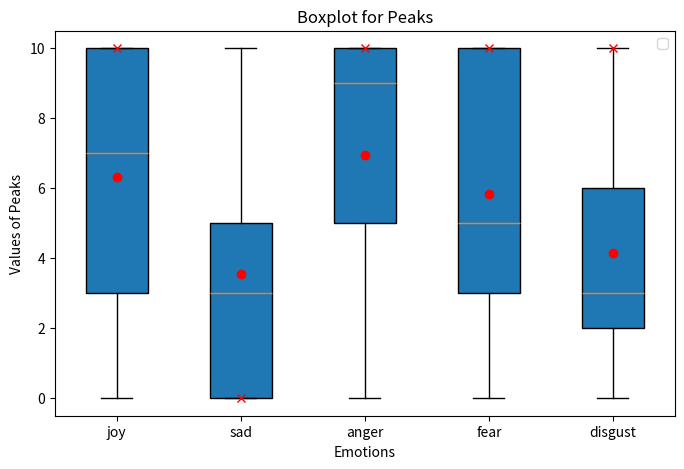

Recreate this plot in Python. (Note: this script raises an exception after producing the figure.)
import matplotlib.pyplot as plt
import os

box_plot_data = [
    # emotion = {'pk': [min, q1, med, q3, max, mean, mode],...}
    {
        'pk': [0,3,7,10,10,6.32,10], 
        'pc': [0.01,0.028,0.042,0.089,0.1,0.05356,0.1], 
        'n': [0.1,0.14,0.3,0.41,1,0.3804,0.1], 
        'b': [1.93,2.98,3.89,4.89,5,3.804,5], 
        's': [3,13,16,18,20,14.88,20]
    },
    {
        'pk': [0,0,3,5,10,3.56,0], 
        'pc': [0.01,0.01,0.015,0.025,0.1,0.02444,0.01], 
        'n': [0.1,0.1,0.19,0.48,1,0.3388,0.1], 
        'b': [1,1,1.58,2.67,5,2.0844,1], 
        's': [1,5,10,15,20,10.52,20]
    },
    {
        'pk': [0,5,9,10,10,6.96,10], 
        'pc': [0.016,0.064,0.095,0.1,0.1,0.07704,0.1], 
        'n': [0.1,0.61,0.98,1,1,0.8216,1], 
        'b': [2.34,3.4,4.81,5,5,4.2352,5], 
        's': [1,8,11,20,20,12.16,20]
    },
    {
        'pk': [0,3,5,10,10,5.84,10], 
        'pc': [0.01,0.03,0.067,0.1,0.1,0.062,0.1], 
        'n': [0.1,0.54,0.68,0.97,1,0.6668,1], 
        'b': [1,1.51,2.34,3.33,5,2.5464,1], 
        's': [1,3,8,12,20,7.88,3]
    },
    {
        'pk': [0,2,3,6,10,4.16,10], 
        'pc': [0.01,0.018,0.028,0.05,0.1,0.03776,0.01], 
        'n': [0.1,0.52,0.65,0.96,1,0.6764,1], 
        'b': [1,2.23,3.44,4.55,5,3.3824,5], 
        's': [3,6,11,14,20,10.36,14]
    },
]

# Assert all lists have exactly 6 elements
for emotion_data in box_plot_data:
    for feature_values in emotion_data.values():
        try:
            assert len(feature_values) == 7, "Each feature list must contain exactly 6 values."
        except AssertionError as e:
            print(feature_values)
# Feature keys
features = ['pk', 'pc', 'n', 'b', 's']

emotions_list = ['joy', 'sad', 'anger', 'fear', 'disgust']
features_dict = {'pk' : 'Peaks', 'pc': 'Pace', 'n': 'Noise', 'b': 'Bold', 's': 'Space'}

# Create boxplots for each feature
for feature in features:
    plt.figure(figsize=(8, 5))

    # Extract data for the current feature across all emotions
    feature_data = [emotion_data[feature][:5] for emotion_data in box_plot_data]  # Exclude the mean
    mean_values = [emotion_data[feature][5] for emotion_data in box_plot_data]  # Extract the mean
    mode_values = [emotion_data[feature][6] for emotion_data in box_plot_data]  # Extract the mode


    # Create boxplot
    plt.boxplot(feature_data, vert=True, patch_artist=True)

    # Overlay mean markers
    for i, mean in enumerate(mean_values):
        plt.plot(i + 1, mean, 'ro')  # Use a red circle for the mean

    # Overlay mean markers
    for j, mode in enumerate(mode_values):
        plt.plot(j + 1, mode, 'rx')  # Use a red cross for the mode

    # Set plot labels and title
    plt.xticks(range(1, len(feature_data) + 1), [f'{emotions_list[i]}' for i in range(len(feature_data))])
    plt.title(f"Boxplot for {features_dict[feature]}")
    plt.xlabel("Emotions")
    plt.ylabel(f"Values of {features_dict[feature]}")
    
    # Show legend
    plt.legend()

    # Show plot
    plt.savefig(os.path.join('analyzer//graphs',f'{feature}_boxplot.png'))